Run: headless pygame with SDL's dummy video driver; simulated clock (each Clock.tick advances the game by its frame time, no real sleeping); random seed 0; keys injected as events and as key.get_pressed() state; no mouse input.
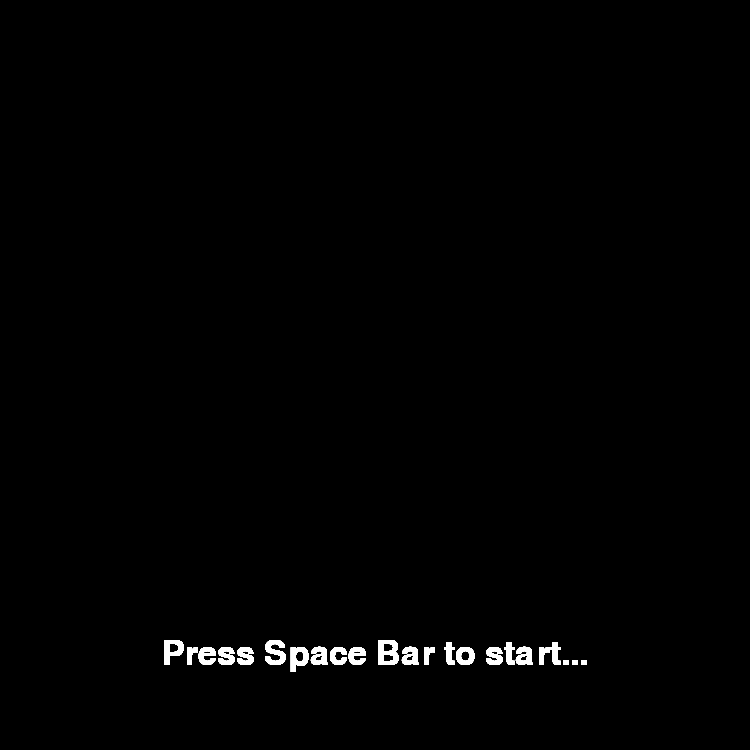
Frame 1 of 4 · flips 1–60 · no input
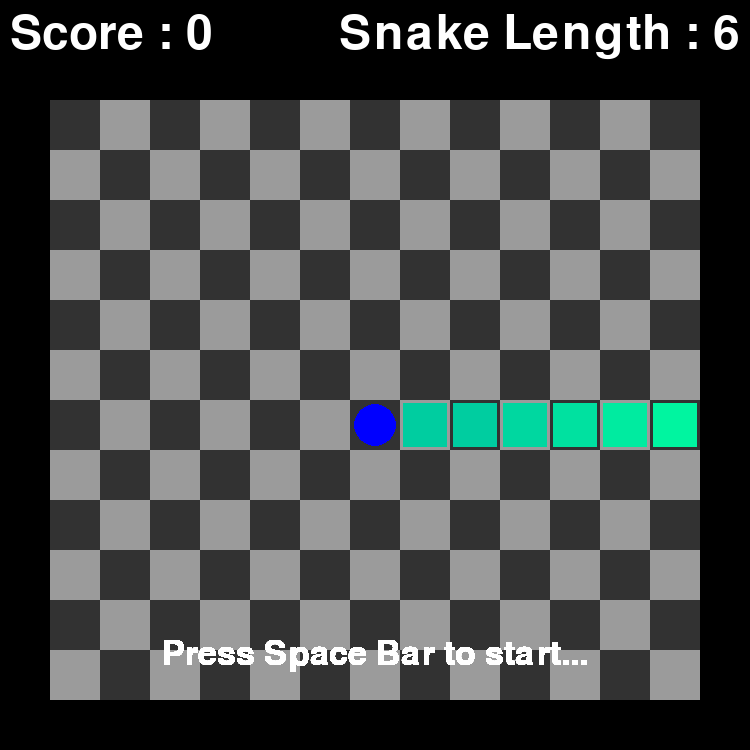
Frame 2 of 4 · flips 61–180 · tapped SPACE, RETURN · held RIGHT (→), D
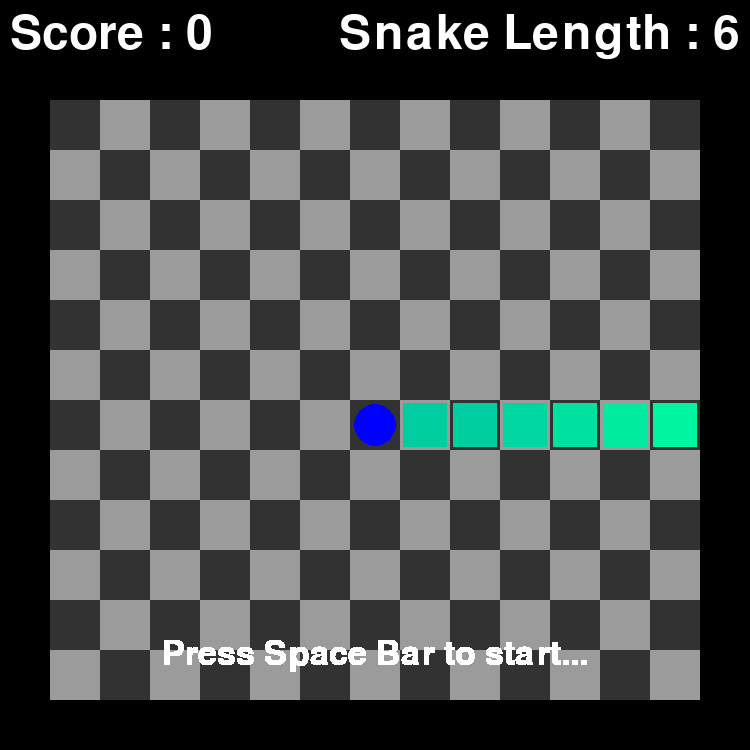
Frame 3 of 4 · flips 181–300 · held DOWN (↓), S
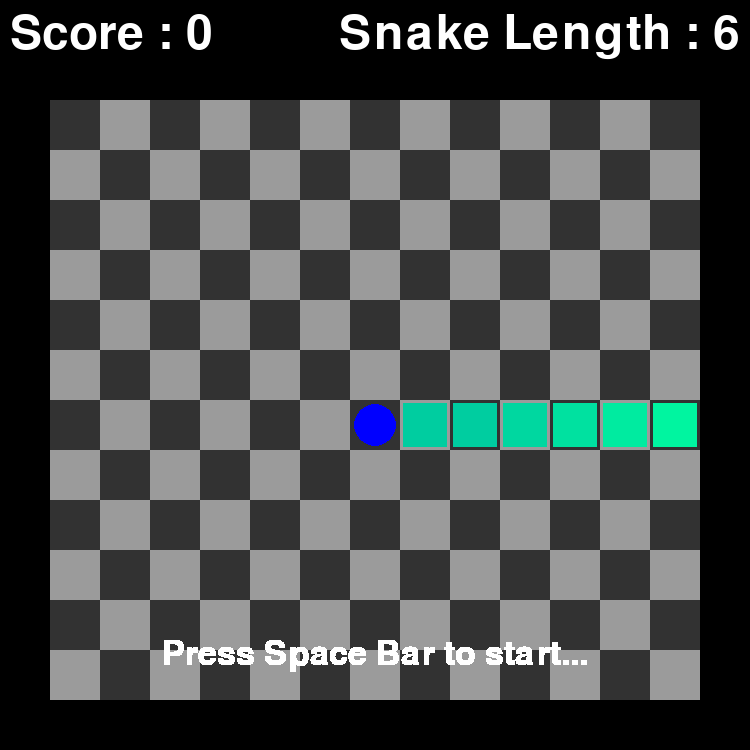
Frame 4 of 4 · flips 301–420 · held LEFT (←), A, UP (↑), W

The pygame program that drew these frames:

# -*- coding: utf-8 -*-
"""
Created on Fri Jan  1 11:34:37 2021

It's just a simple snake game.  You steer with WASD controls on the keyboard. 
and simply you collect the fruit as you go (Red and Blue Dots) and each time 
you eat one, the snake gets longer by 2 blocks. each ninth level it speeds up a bit. 

@author: carll
"""

import pygame
import random

# create a standard size for the board
WIDTH = 750
HEIGHT = 750
WIN = pygame.display.set_mode((WIDTH, HEIGHT))  
pygame.display.set_caption("Snake") 
pygame.font.init()          # we are going to use some fonts

# It's just the super class.  I don't think we relaly need it, but maybe one day we would 
class Square():
    def __init__(self, x, y, size, color):
        self.x = x
        self.y = y
        self.size = size
        self.color = color
    
    def draw(self, window):
        pygame.draw.rect(window, self.color, (self.x, self.y, self.size, self.size))
        
# We need to draw in the game board square
class Board(Square):
    def __init__(self, x, y, size, color):
        super().__init__(x, y, size, color)
        self.xpos = size + (self.x * self.size)
        self.ypos = 100 + (self.y * self.size)

    def draw(self, window):
        pygame.draw.rect(window, self.color, (self.xpos, self.ypos, self.size, self.size))
        
# snake squares implement the super class and adjust the size and position a little
# also the game will call the size and color details to adjust them as the snake piece ages.
class Snake(Square):
    def __init__(self, x, y, size, color):
        super().__init__(x, y, size, color)
        self.xpos = 3 + size + (self.x * self.size)
        self.ypos = 103 + (self.y * self.size)
        
    def draw(self, window):
        pygame.draw.rect(window, self.color, (self.xpos, self.ypos, self.size - 6, self.size - 6))

# Fruit is actually going to be a circle, but it gets it's first position from the super class
class Fruit(Square):
    def __init__(self, x, y, size, color):
        super().__init__(x, y, size, color)
        self.xpos = size + size/2 + (self.x * self.size)
        self.ypos = 100 + size/2 + (self.y * self.size)

    def draw(self, window):
        pygame.draw.circle(window, self.color, (self.xpos, self.ypos), self.size/2.3)

# We need to test whether the square we intend to place either the next Snake or the Fruit
# is actually valid, i.e. not already occupied - we just return True or False
def is_valid(snakeX, snakeY, snakes, wide, high):
    if not 0 <= snakeX < wide: return False
    if not 0 <= snakeY < high: return False
    for snake in snakes:
        if snake.x == snakeX and snake.y == snakeY: return False
    return True

# We need to check if the square we plan to move the snake on to also occupies a fruit
# and simply return True or False
def is_fruit(snakeX, snakeY, fruits):
    for fruit in fruits:
        if fruit.x == snakeX and fruit.y == snakeY:
            return True
    return False


def main():
    # the main loop
    main_font = pygame.font.SysFont("comicsans", 70)    # Set a Font
    run = True                                          # this is how we run forever
    FPS = 30                                            # this is our frame speed
    clock = pygame.time.Clock()                         # we use this to time the speed
    COOLDOWN = 10                                       # this is the snake speed (10 frames)
    cooldown_counter = 0                                # we set this to COOLDOWN 
    gimme_fruit = 0                                     # it's a cooldown for next fruit
    size = 50                                           # This is the square size
    boards = []                                         # these are all the board squares
    wide, high = 13, 12                                 # this is the shape of the board
    snakes = []                                         # these are snake segments
    snakeX, snakeY = 7, 6                               # starting position
    adjX , adjY = 0, 0                                  # we use these for adjusting position
    snake_color = (0,255,160)                           # RGB color of the snake
    snake_len = 10                                      # This is the starting length
    fruits = []                                         # Hold the fruit array
    score = 0                                           # We need a scroe
    
    # Create the board squares
    for x in range(wide):
        for y in range(high):
            color = (155,155,155)
            if x % 2 == 0 and y % 2 == 0: color = (50,50,50)
            if x % 2 != 0 and y % 2 != 0: color = (50,50,50)
            board = Board(x, y, size, color)
            boards.append(board)
            
    # Createt he first Snake segmeent
    snake = Snake(snakeX, snakeY, size, snake_color)
    snakes.append(snake)
    
    # Each time we want to draw the board
    def redraw_window():
        pygame.draw.rect(WIN, (0,0,0), (0,0, WIDTH, HEIGHT))        # blank the screen
        for board in boards:                                        # draw the baord squares
            board.draw(WIN)
        for snake in snakes:                                        # draw the snake segments
            snake.draw(WIN)
        for fruit in fruits:                                        # draw the fruit
            fruit.draw(WIN)
        score_label = main_font.render(f"Score : {score}", 1, (255,255,255))
        WIN.blit(score_label, (10,10))                              # draw the score onto the screen
        length_label = main_font.render(f"Snake Length : {len(snakes)}", 1, (255,255,255))
        WIN.blit(length_label, (WIDTH - 10 - length_label.get_width(),10)) # tell them the snake length

        pygame.display.update()
    
    # Just keep doing this    
    while run:
        clock.tick(FPS)
        redraw_window()

        if cooldown_counter > 0: cooldown_counter -= 1              # decrement the cooldown
        
        for event in pygame.event.get():    # Check for any events that have happened
            if event.type == pygame.QUIT:   # being able to quit is helpful - click the x on the top of the window
                run = False
                pygame.quit()
                
        keys = pygame.key.get_pressed()
        if keys[pygame.K_a] and adjX != 1: adjX, adjY = -1, 0
        if keys[pygame.K_d] and adjX != -1: adjX, adjY = +1, 0
        if keys[pygame.K_w] and adjY != 1: adjX, adjY = 0, -1
        if keys[pygame.K_s] and adjY != -1: adjX, adjY = 0, +1

        if cooldown_counter == 0:
            cooldown_counter = COOLDOWN - (score // 9)      # we adjust the speed every 9th level
            snakeX += adjX
            snakeY += adjY
            if is_valid(snakeX, snakeY, snakes, wide, high):
                if is_fruit(snakeX, snakeY, fruits):
                    fruits = []
                    snake_len += 2
                    score += 1
                
                snake = Snake(snakeX, snakeY, size, snake_color)
                snakes.append(snake)
                snakes = snakes[-snake_len:]
                for snake in snakes:
                    if snake.color[1] > 50:
                        snake.color = (snake.color[0], snake.color[1] - 10, snake.color[2])
                    else:
                        snake.color = (snake.color[0] + 5, 200, snake.color[2])
                        if snake.size > 30:
                            snake.xpos += 1
                            snake.ypos += 1
                            snake.size -= 2

            elif len(snakes) > 1:
                run = False

        if gimme_fruit == 0 and len(fruits) == 0:
            fruitX = random.randint(0, wide-1)
            fruitY = random.randint(0, high-1)
            fruit_color = random.choice([(0,0,255),(255,0,0)])
            if is_valid(fruitX, fruitY, snakes, wide, high):
                fruit = Fruit(fruitX, fruitY, size, fruit_color)
                fruits.append(fruit)
                gimme_fruit = random.randint(1*FPS, 5*FPS)
        if gimme_fruit > 0: gimme_fruit -= 1

def main_menu():
    # Just the top level menu - does not do much.
    title_font = pygame.font.SysFont("ComisSans", 50)                       # we need this font
    title_label = title_font.render("Press Space Bar to start...", 1, (255,255,255)) # to make this label
    run = True                                                              # enable us to have na endless loop
    while run:
        # we are deliberately not wiping the whole screen, just placing our text over the top.
        WIN.blit(title_label, (WIDTH/2 - title_label.get_width()//2 , HEIGHT * 0.85)) # place it
        pygame.display.update()                                             # update the display
        for event in pygame.event.get():                                    # look for events
            if event.type == pygame.QUIT:                                   # it's nice to be able to quit
                run = False
            if event.type == pygame.KEYDOWN:                                # look for key press
                if event.key == pygame.K_SPACE:                             # when it is the space bar
                    main()                                                  # run the main program
    pygame.quit()
    
main_menu()
